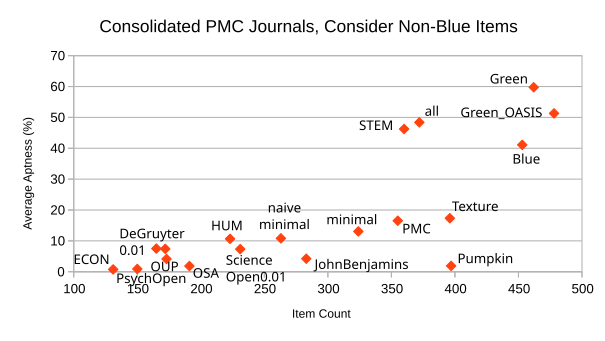

Values plotted in this chart, from the file beside it:
Blue; 453; +41.1
Green; 462; +59.76
Green1.3d2_OASIS; 478; +51.3
Pumpkin; 397; +1.89
Texture Subset; 396; +17.33
minimal; 324; +13.06
naive minimal; 263; +10.82
all; 372; +48.39
OSA; 191; +1.84
PMC_comm-use_A-B_O-Z; 355; +16.52
PsychOpen; 150; +.9
STEM; 360; +46.24
HUM; 223; +10.65
ECON; 131; +.74
DeGruyter0.01; 165; +7.5
ScienceOpen0.01; 231; +7.33
DeGruyter; 172; +7.41
JohnBenjamins; 283; +4.22
OUP; 173; +4.13
